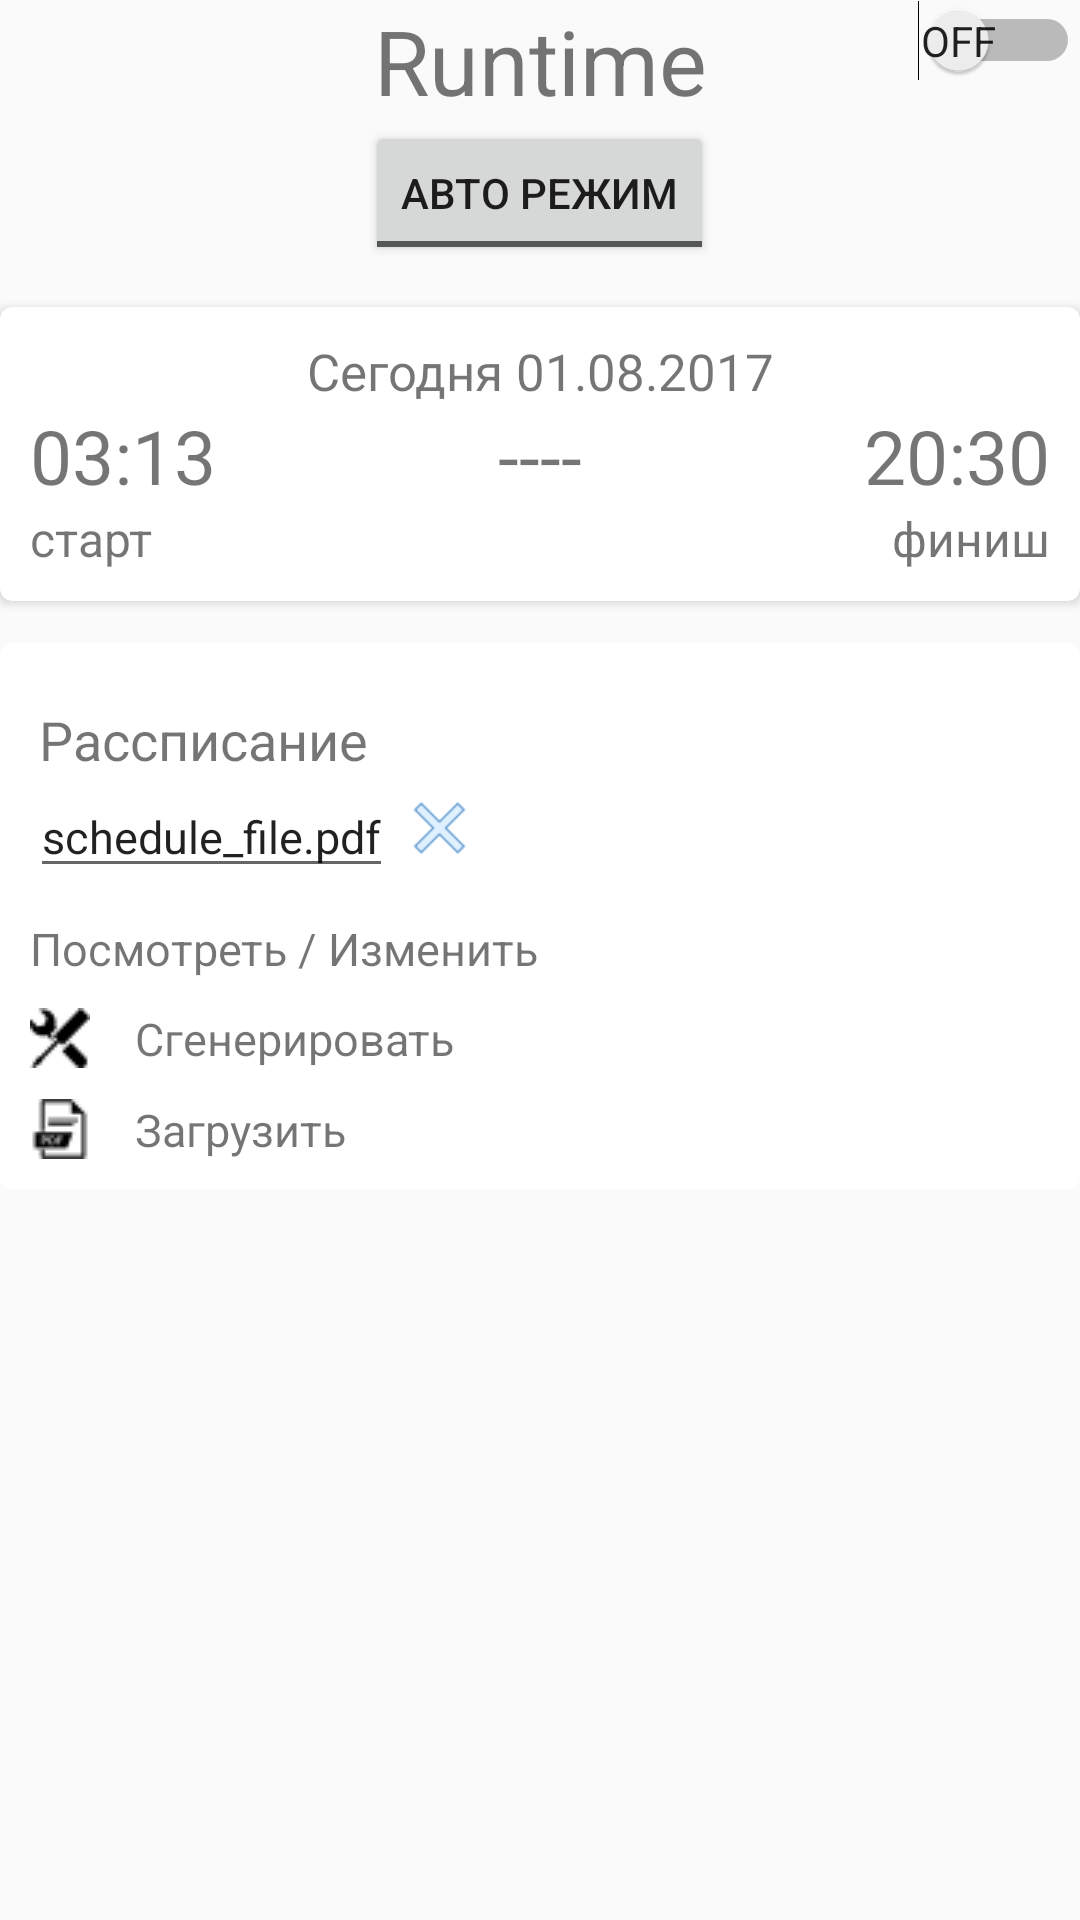

Reconstruct the res/layout file that produces this screen, plus the resources it refers to.
<!-- AndroidManifest.xml: application theme AppTheme -->
<!-- res/layout/activity_main_auto_mode.xml -->
<?xml version="1.0" encoding="utf-8"?>
<RelativeLayout xmlns:android="http://schemas.android.com/apk/res/android"
    xmlns:card_view="http://schemas.android.com/apk/res-auto"
    xmlns:app="http://schemas.android.com/tools"
    android:orientation="vertical"
    android:layout_width="match_parent"
    android:layout_height="match_parent"
    android:layout_margin="10dp">


    <TextView
        android:layout_width="match_parent"
        android:layout_height="wrap_content"
        android:id="@+id/tv_device_title"
        android:gravity="center"
        android:text="Runtime"
        android:textSize="30sp"/>

    <Switch
        android:id="@+id/btn_on_device"
        android:layout_width="wrap_content"
        android:layout_height="wrap_content"
        android:textOn="On"
        android:textOff="Off"
        android:layout_alignParentTop="true"
        android:layout_alignParentRight="true"
        android:layout_alignParentEnd="true"
        android:showText="true"/>

    <ToggleButton
        android:id="@+id/tb_mode_device"
        android:layout_width="wrap_content"
        android:layout_height="wrap_content"
        android:textOn="@string/manual_mode"
        android:textOff="Авто режим"
        android:showText="true"
        android:layout_below="@+id/tv_device_title"
        android:layout_centerHorizontal="true" />

    <android.support.v7.widget.CardView
        android:id="@+id/cv_on_off_info"
        android:layout_gravity="center"
        android:layout_width="match_parent"
        android:layout_height="wrap_content"
        card_view:cardCornerRadius="4dp"
        android:layout_marginTop="14dp"
        android:layout_below="@+id/tb_mode_device"
        android:layout_alignParentLeft="true"
        android:layout_alignParentStart="true">

        <RelativeLayout
            android:layout_width="match_parent"
            android:layout_height="wrap_content"
            android:padding="10dp">

        <TextView
            android:layout_width="match_parent"
            android:layout_height="wrap_content"
            android:id="@+id/tv_day"
            android:gravity="center_horizontal"
            android:text="Сегодня 01.08.2017"
            android:textSize="17dp"
            />

            <TextView
                android:layout_width="match_parent"
                android:layout_height="wrap_content"
                android:id="@+id/tv_on"
                android:text="03:13"
                android:gravity="left"
                android:textSize="25dp"
                android:layout_below="@+id/tv_day"/>


            <TextView
                android:layout_width="match_parent"
                android:layout_height="wrap_content"
                android:id="@+id/tv_off"
                android:text="20:30"
                android:gravity="right"
                android:textSize="25dp"
                android:layout_below="@+id/tv_day"/>

            <TextView
                android:layout_width="match_parent"
                android:layout_height="wrap_content"
                android:id="@+id/tv_on_title"
                android:text="старт"
                android:gravity="left"
                android:textSize="16dp"
                android:layout_below="@+id/tv_on"/>
            <TextView
                android:layout_width="match_parent"
                android:layout_height="wrap_content"
                android:id="@+id/tv_dash_day"
                android:text="----"
                android:gravity="center_horizontal"
                android:textSize="25dp"
                android:layout_below="@+id/tv_day"/>

            <TextView
                android:layout_width="match_parent"
                android:layout_height="wrap_content"
                android:id="@+id/tv_off_title"
                android:text="финиш"
                android:gravity="right"
                android:textSize="16dp"
                android:layout_below="@+id/tv_off"/>

        </RelativeLayout>


    </android.support.v7.widget.CardView>

    <android.support.v7.widget.CardView
        android:id="@+id/cv_schedule"
        android:layout_gravity="center"
        android:layout_width="match_parent"
        android:layout_height="wrap_content"
        card_view:cardCornerRadius="4dp"
        android:layout_marginTop="14dp"
        android:layout_below="@+id/cv_on_off_info"
        android:layout_alignParentLeft="true"
        android:layout_alignParentStart="true">

        <RelativeLayout
            android:layout_width="match_parent"
            android:layout_height="wrap_content"
            android:padding="10dp">

            <TextView
                android:id="@+id/tv_schedule_title"
                android:layout_width="wrap_content"
                android:layout_height="wrap_content"
                android:layout_marginTop="10dp"
                android:text="Рассписание"
                android:layout_marginLeft="3dp"
                android:textSize="18sp"/>

            <EditText
                android:layout_width="wrap_content"
                android:layout_height="wrap_content"
                android:id="@+id/et_schedule"
                android:text="schedule_file.pdf"
                android:textSize="15sp"
                android:layout_below="@id/tv_schedule_title"
                android:layout_alignParentLeft="true"
                android:layout_alignParentStart="true"
                />

            <Button
                android:layout_width="20dp"
                android:layout_height="20dp"
                android:id="@+id/btn_remove_schedule"
                android:layout_toRightOf="@+id/et_schedule"
                android:layout_toEndOf="@+id/et_schedule"
                android:layout_alignBottom="@+id/et_schedule"
                android:layout_marginBottom="10dp"
                android:layout_marginLeft="5dp"
                android:textSize="15sp"
                android:background="@drawable/delete" />

            <TextView
                android:layout_width="wrap_content"
                android:layout_height="20dp"
                android:id="@+id/tv_edit_schedule"
                android:drawablePadding="15dp"
                android:drawableLeft="@drawable/pen"
                android:text="Посмотреть / Изменить"
                android:textSize="15sp"
                android:layout_marginTop="10dp"
                android:layout_below="@+id/et_schedule"/>

            <TextView
                android:layout_width="wrap_content"
                android:layout_height="wrap_content"
                android:id="@+id/tv_generate_schedule"
                android:text="Сгенерировать"
                android:drawableLeft="@drawable/tools"
                android:layout_marginTop="10dp"
                android:drawablePadding="15dp"
                android:textSize="15sp"
                android:layout_below="@+id/tv_edit_schedule" />

            <TextView
                android:layout_width="wrap_content"
                android:layout_height="wrap_content"
                android:id="@+id/tv_new_schedule"
                android:text="Загрузить"
                android:drawableLeft="@drawable/pdf"
                android:layout_marginTop="10dp"
                android:drawablePadding="15dp"
                android:textSize="15sp"
                android:layout_below="@+id/tv_generate_schedule" />



        </RelativeLayout>


    </android.support.v7.widget.CardView>

</RelativeLayout>
<!-- resources referenced by this layout -->
<resources>
  <!-- drawable delete: png bitmap (drawable, 730 bytes) -->
  <!-- drawable pdf: png bitmap (drawable, 435 bytes) -->
  <!-- drawable tools: png bitmap (drawable, 496 bytes) -->
  <string name="manual_mode">Ручной режим</string>
  <style name="AppTheme" parent="Theme.AppCompat.Light.DarkActionBar">
          
          <item name="colorPrimary">@color/colorPrimary</item>
          <item name="colorPrimaryDark">@color/colorPrimaryDark</item>
          <item name="colorAccent">@color/colorAccent</item>
      </style>
  <color name="colorPrimary">#ADD8E6</color>
  <color name="colorPrimaryDark">#303F9F</color>
  <color name="colorAccent">#303F9F</color>
</resources>
